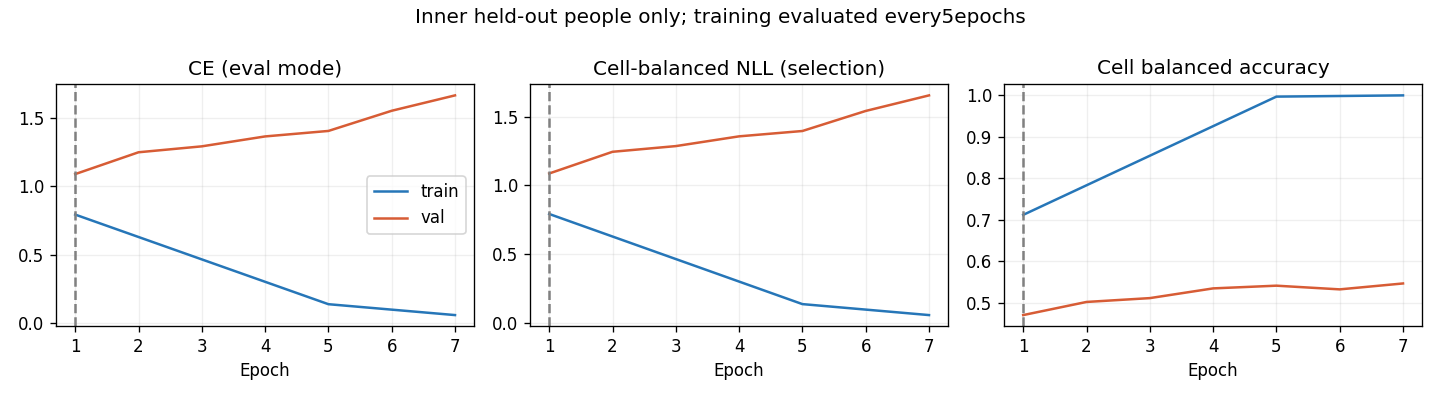

Source data for this figure (header and first rows):
epoch, optimization_ce, train_ce, train_cell_nll, train_cell_ba, val_ce, val_cell_nll, val_cell_ba
1, 1.109, 0.793, 0.7929, 0.7122, 1.089, 1.087, 0.4708
2, 0.7888, , , , 1.248, 1.244, 0.5024
3, 0.5464, , , , 1.291, 1.285, 0.5116
4, 0.3678, , , , 1.364, 1.356, 0.5351
5, 0.2457, 0.1389, 0.139, 0.997, 1.404, 1.395, 0.5416
6, 0.1811, , , , 1.551, 1.54, 0.5327
7, 0.1326, 0.05941, 0.05939, 1.0, 1.663, 1.653, 0.5469
